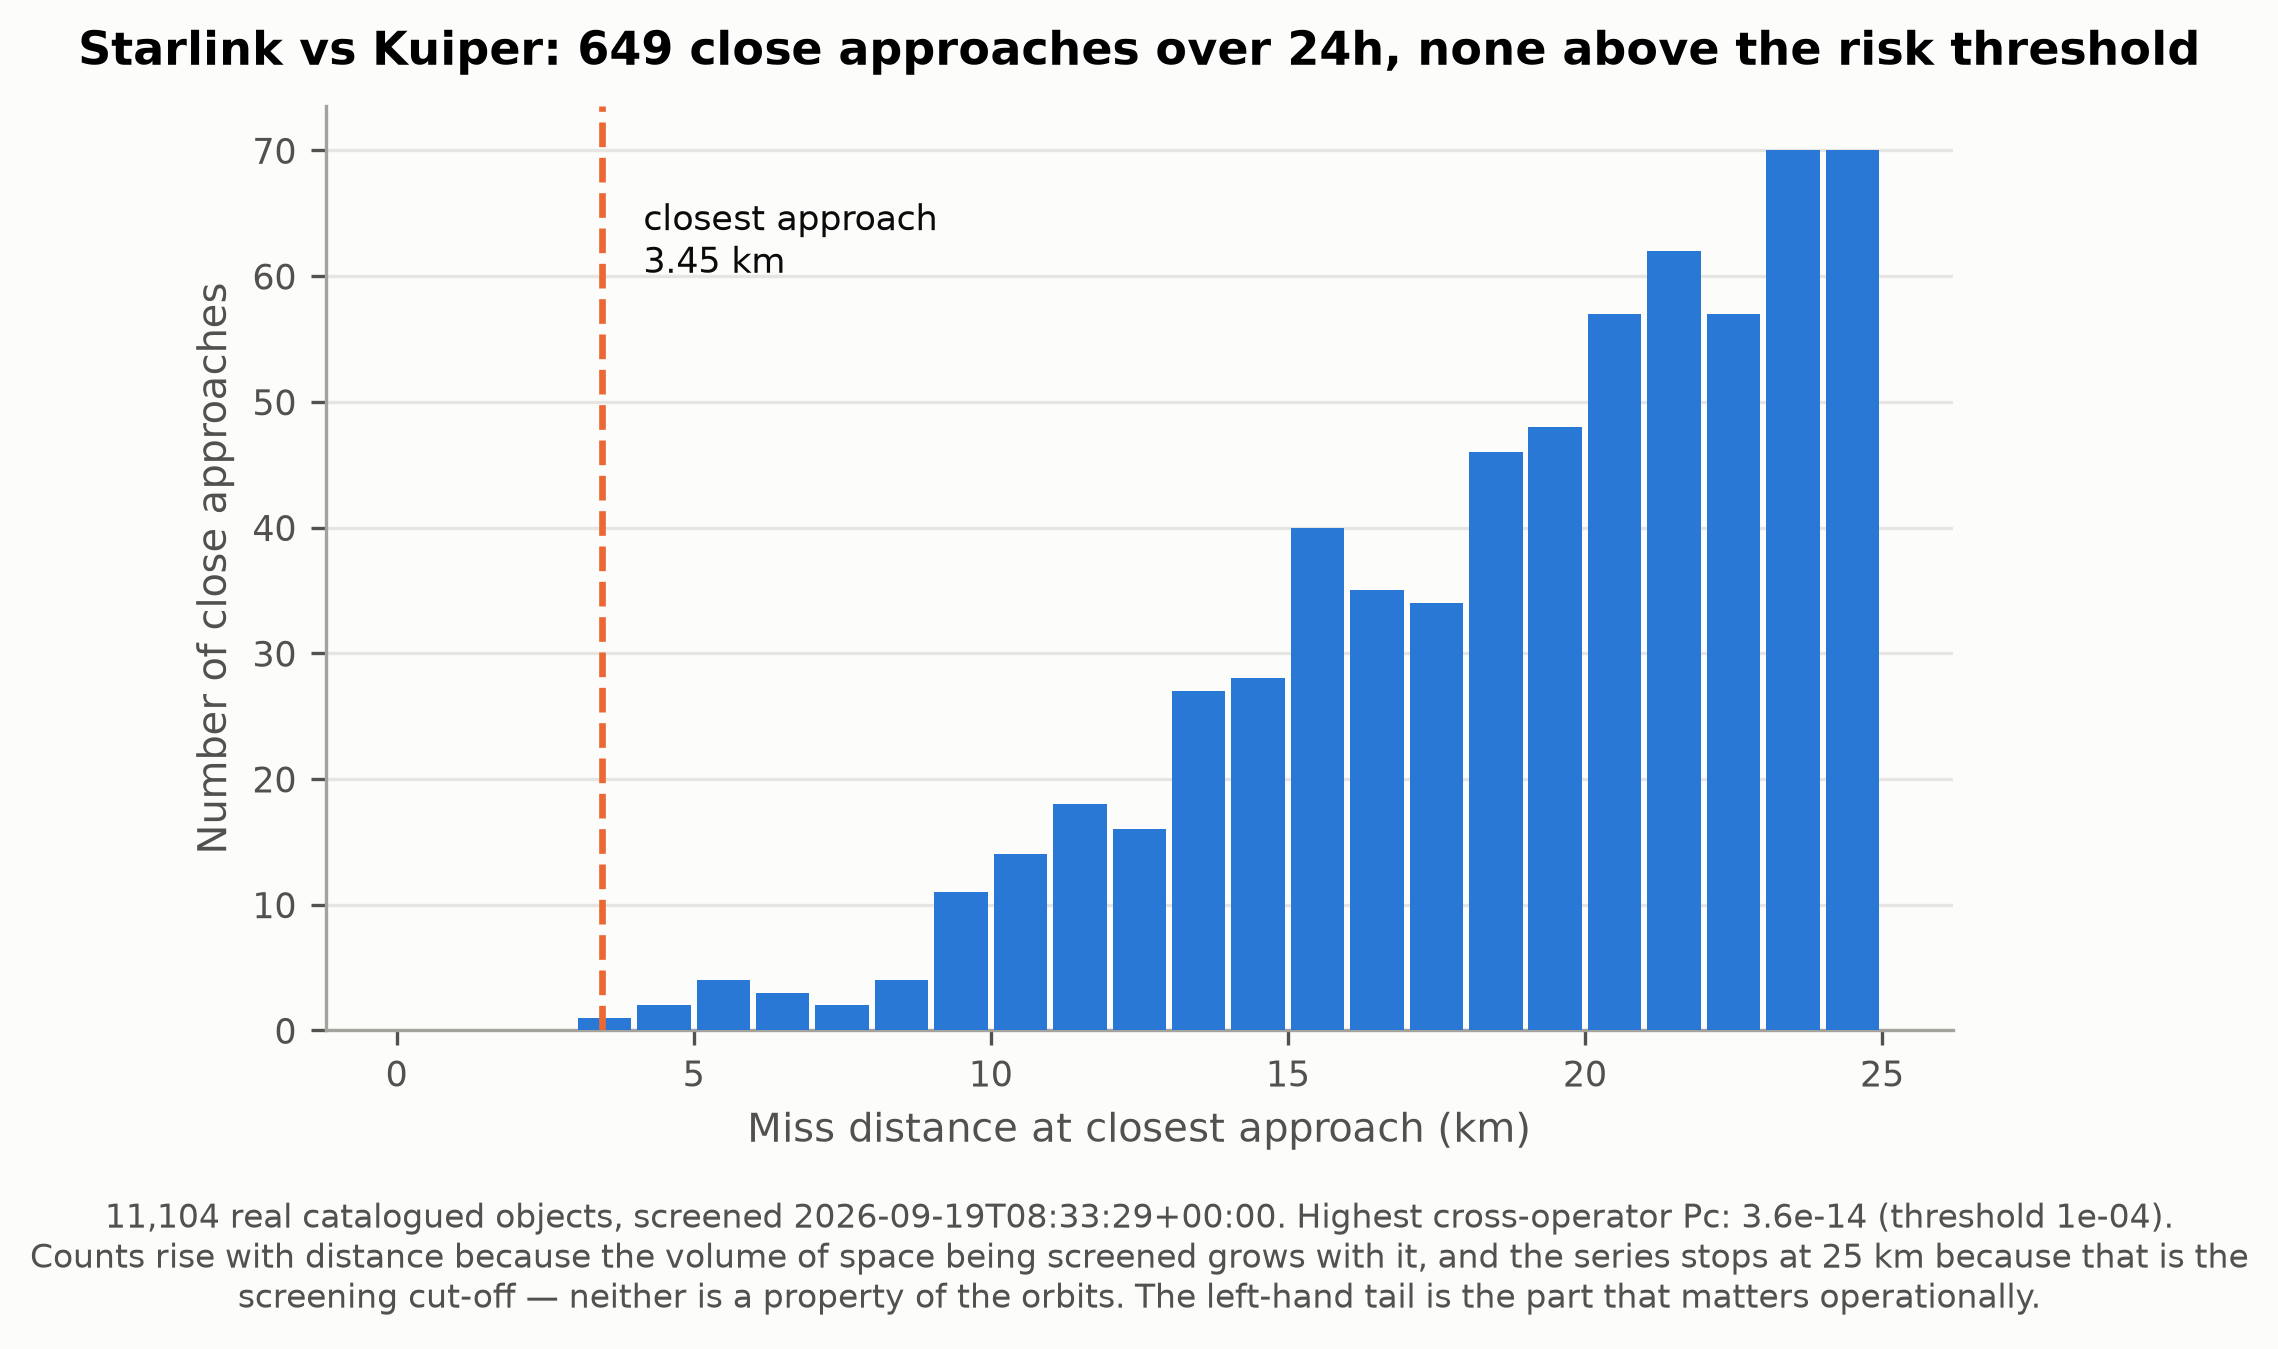

Data behind this chart, as committed beside it:
bin_start_km, bin_end_km, n_close_approaches
0.0, 1.0, 0
1.0, 2.0, 0
2.0, 3.0, 0
3.0, 4.0, 1
4.0, 5.0, 2
5.0, 6.0, 4
6.0, 7.0, 3
7.0, 8.0, 2
8.0, 9.0, 4
9.0, 10.0, 11
10.0, 11.0, 14
11.0, 12.0, 18
12.0, 13.0, 16
13.0, 14.0, 27
14.0, 15.0, 28
15.0, 16.0, 40
16.0, 17.0, 35
17.0, 18.0, 34
18.0, 19.0, 46
19.0, 20.0, 48
20.0, 21.0, 57
21.0, 22.0, 62
22.0, 23.0, 57
23.0, 24.0, 70
24.0, 25.0, 70
